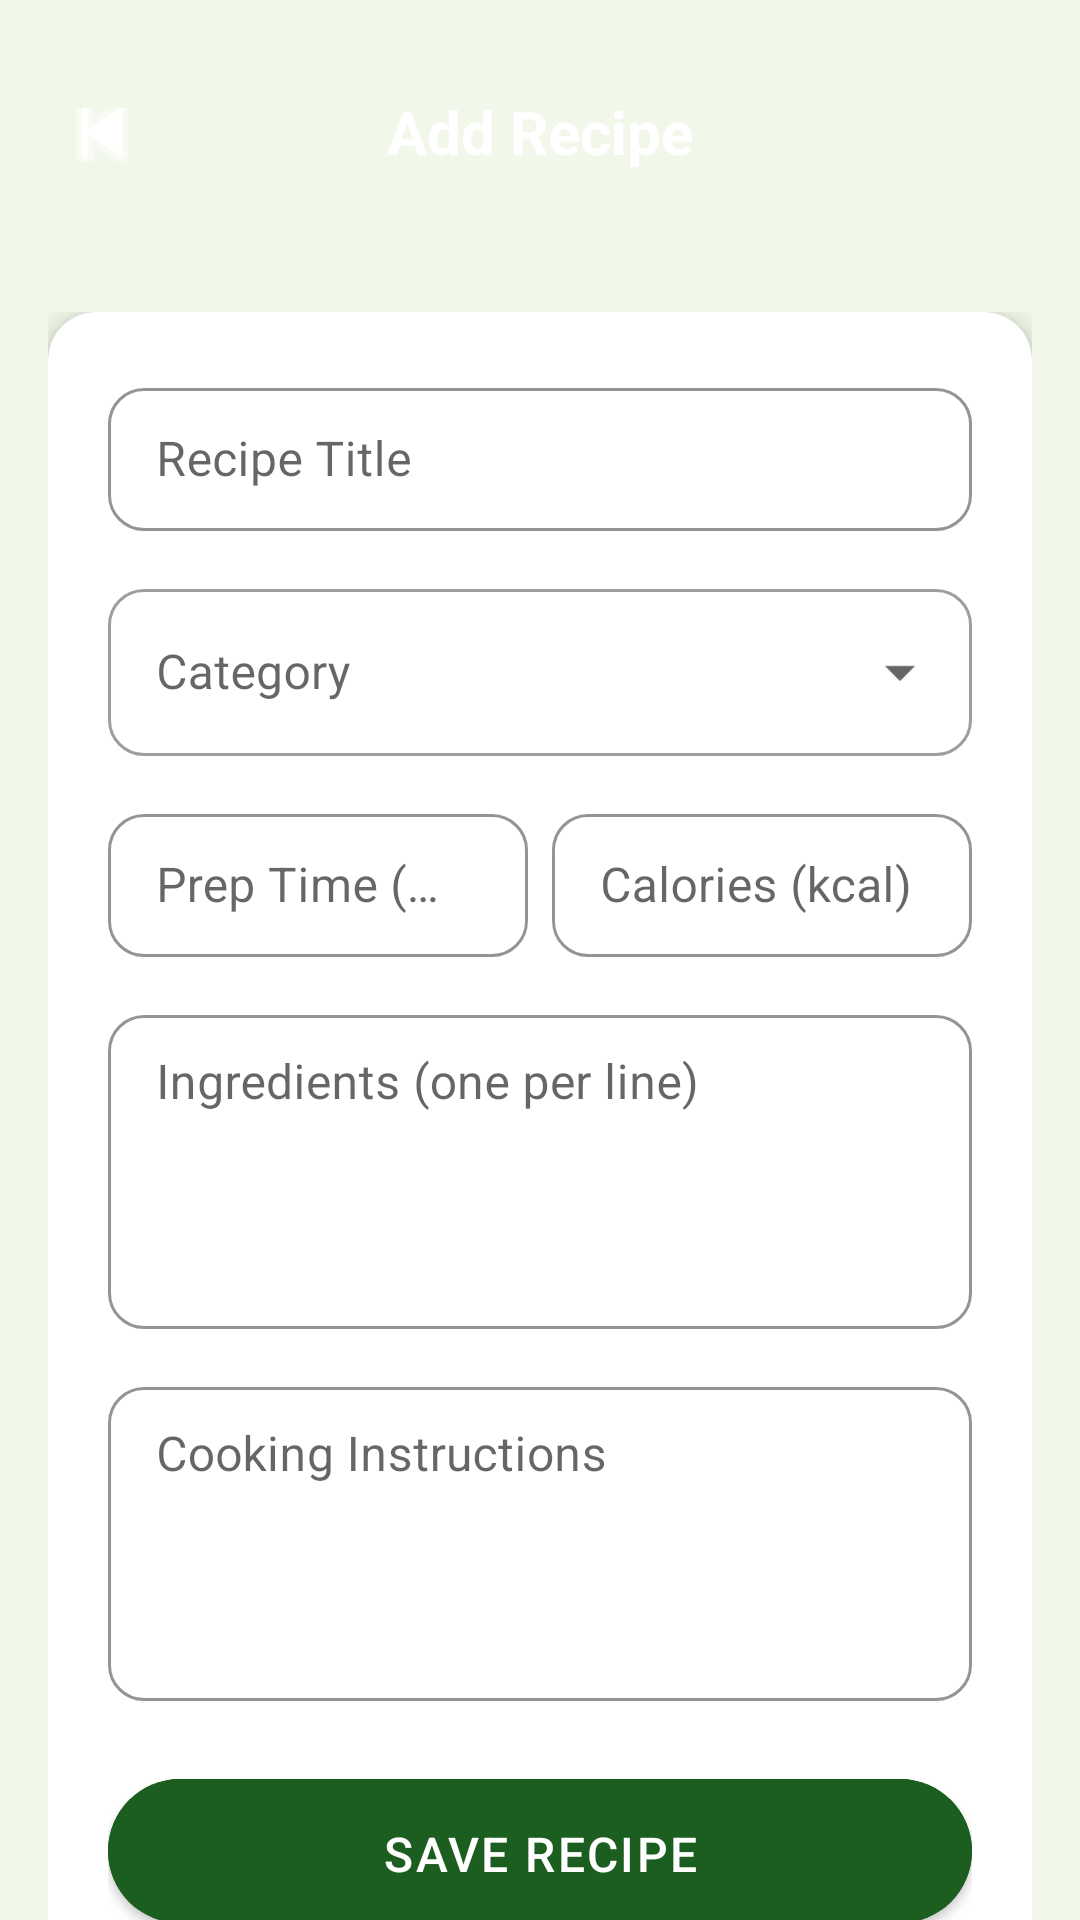

This screen was rendered from an Android layout file. Write that file and the resources it references.
<!-- AndroidManifest.xml: application theme AppTheme -->
<!-- res/layout/activity_add_recipe.xml -->
<?xml version="1.0" encoding="utf-8"?>
<RelativeLayout xmlns:android="http://schemas.android.com/apk/res/android"
    xmlns:app="http://schemas.android.com/apk/res-auto"
    android:layout_width="match_parent"
    android:layout_height="match_parent"
    android:background="@color/colorBackground">

    <RelativeLayout
        android:id="@+id/addRecipeTopBar"
        android:layout_width="match_parent"
        android:layout_height="wrap_content"
        android:background="@drawable/gradient_green"
        android:paddingTop="36dp"
        android:paddingBottom="16dp"
        android:paddingLeft="16dp"
        android:paddingRight="16dp">

        <ImageView
            android:id="@+id/ivBack"
            android:layout_width="36dp"
            android:layout_height="36dp"
            android:src="@android:drawable/ic_media_previous"
            android:tint="#FFFFFF"
            android:layout_centerVertical="true"/>

        <TextView
            android:id="@+id/tvTitle"
            android:layout_width="wrap_content"
            android:layout_height="wrap_content"
            android:text="Add Recipe"
            android:textColor="#FFFFFF"
            android:textSize="20sp"
            android:textStyle="bold"
            android:layout_centerInParent="true"/>
    </RelativeLayout>

    <ScrollView
        android:layout_width="match_parent"
        android:layout_height="match_parent"
        android:layout_below="@id/addRecipeTopBar"
        android:scrollbars="none">

        <LinearLayout
            android:layout_width="match_parent"
            android:layout_height="wrap_content"
            android:orientation="vertical"
            android:padding="16dp">

            <androidx.cardview.widget.CardView
                android:layout_width="match_parent"
                android:layout_height="wrap_content"
                app:cardCornerRadius="16dp"
                app:cardElevation="6dp">

                <LinearLayout
                    android:layout_width="match_parent"
                    android:layout_height="wrap_content"
                    android:orientation="vertical"
                    android:padding="20dp">

                    <com.google.android.material.textfield.TextInputLayout
                        android:id="@+id/tilRecipeTitle"
                        style="@style/InputLayout"
                        android:layout_width="match_parent"
                        android:layout_height="wrap_content"
                        android:hint="Recipe Title"
                        android:layout_marginBottom="14dp">
                        <com.google.android.material.textfield.TextInputEditText
                            android:id="@+id/etRecipeTitle"
                            android:layout_width="match_parent"
                            android:layout_height="wrap_content"
                            android:textColor="@color/colorTextPrimary"/>
                    </com.google.android.material.textfield.TextInputLayout>

                    <com.google.android.material.textfield.TextInputLayout
                        android:id="@+id/tilRecipeCategory"
                        style="@style/Widget.MaterialComponents.TextInputLayout.OutlinedBox.ExposedDropdownMenu"
                        android:layout_width="match_parent"
                        android:layout_height="wrap_content"
                        android:hint="Category"
                        android:layout_marginBottom="14dp"
                        app:boxCornerRadiusTopStart="12dp"
                        app:boxCornerRadiusTopEnd="12dp"
                        app:boxCornerRadiusBottomStart="12dp"
                        app:boxCornerRadiusBottomEnd="12dp">
                        <AutoCompleteTextView
                            android:id="@+id/actvCategory"
                            android:layout_width="match_parent"
                            android:layout_height="wrap_content"
                            android:inputType="none"
                            android:textColor="@color/colorTextPrimary"/>
                    </com.google.android.material.textfield.TextInputLayout>

                    <LinearLayout android:layout_width="match_parent" android:layout_height="wrap_content" android:orientation="horizontal" android:layout_marginBottom="14dp">
                        <com.google.android.material.textfield.TextInputLayout
                            android:id="@+id/tilPrepTime"
                            style="@style/InputLayout"
                            android:layout_width="0dp"
                            android:layout_height="wrap_content"
                            android:layout_weight="1"
                            android:hint="Prep Time (min)"
                            android:layout_marginEnd="8dp">
                            <com.google.android.material.textfield.TextInputEditText
                                android:id="@+id/etPrepTime"
                                android:layout_width="match_parent"
                                android:layout_height="wrap_content"
                                android:inputType="number"
                                android:textColor="@color/colorTextPrimary"/>
                        </com.google.android.material.textfield.TextInputLayout>

                        <com.google.android.material.textfield.TextInputLayout
                            android:id="@+id/tilCaloriesRecipe"
                            style="@style/InputLayout"
                            android:layout_width="0dp"
                            android:layout_height="wrap_content"
                            android:layout_weight="1"
                            android:hint="Calories (kcal)">
                            <com.google.android.material.textfield.TextInputEditText
                                android:id="@+id/etCaloriesRecipe"
                                android:layout_width="match_parent"
                                android:layout_height="wrap_content"
                                android:inputType="number"
                                android:textColor="@color/colorTextPrimary"/>
                        </com.google.android.material.textfield.TextInputLayout>
                    </LinearLayout>

                    <com.google.android.material.textfield.TextInputLayout
                        android:id="@+id/tilIngredients"
                        style="@style/InputLayout"
                        android:layout_width="match_parent"
                        android:layout_height="wrap_content"
                        android:hint="Ingredients (one per line)"
                        android:layout_marginBottom="14dp">
                        <com.google.android.material.textfield.TextInputEditText
                            android:id="@+id/etIngredients"
                            android:layout_width="match_parent"
                            android:layout_height="wrap_content"
                            android:minLines="4"
                            android:gravity="top"
                            android:textColor="@color/colorTextPrimary"/>
                    </com.google.android.material.textfield.TextInputLayout>

                    <com.google.android.material.textfield.TextInputLayout
                        android:id="@+id/tilInstructions"
                        style="@style/InputLayout"
                        android:layout_width="match_parent"
                        android:layout_height="wrap_content"
                        android:hint="Cooking Instructions"
                        android:layout_marginBottom="20dp">
                        <com.google.android.material.textfield.TextInputEditText
                            android:id="@+id/etInstructions"
                            android:layout_width="match_parent"
                            android:layout_height="wrap_content"
                            android:minLines="4"
                            android:gravity="top"
                            android:textColor="@color/colorTextPrimary"/>
                    </com.google.android.material.textfield.TextInputLayout>

                    <com.google.android.material.button.MaterialButton
                        android:id="@+id/btnSaveRecipe"
                        style="@style/GreenButton"
                        android:layout_width="match_parent"
                        android:layout_height="60dp"
                        android:text="SAVE RECIPE"/>

                </LinearLayout>
            </androidx.cardview.widget.CardView>
        </LinearLayout>
    </ScrollView>
</RelativeLayout>
<!-- resources referenced by this layout -->
<resources>
  <color name="colorBackground">#F1F8E9</color>
  <color name="colorTextPrimary">#1B2A1B</color>
  <style name="GreenButton" parent="Widget.MaterialComponents.Button">
          <item name="android:backgroundTint">@color/colorPrimary</item>
          <item name="android:textColor">@color/colorWhite</item>
          <item name="android:textSize">16sp</item>
          <item name="android:paddingTop">14dp</item>
          <item name="android:paddingBottom">14dp</item>
          <item name="cornerRadius">30dp</item>
          <item name="android:fontFamily">sans-serif-medium</item>
          <item name="android:letterSpacing">0.05</item>
      </style>
  <style name="InputLayout" parent="Widget.MaterialComponents.TextInputLayout.OutlinedBox.Dense">
          <item name="boxStrokeColor">@color/colorPrimary</item>
          <item name="hintTextColor">@color/colorPrimary</item>
          <item name="boxCornerRadiusTopStart">12dp</item>
          <item name="boxCornerRadiusTopEnd">12dp</item>
          <item name="boxCornerRadiusBottomStart">12dp</item>
          <item name="boxCornerRadiusBottomEnd">12dp</item>
      </style>
  <style name="AppTheme" parent="Theme.MaterialComponents.Light.NoActionBar">
          <item name="colorPrimary">@color/colorPrimary</item>
          <item name="colorPrimaryDark">@color/colorPrimaryDark</item>
          <item name="colorAccent">@color/colorAccent</item>
          <item name="android:windowBackground">@color/colorBackground</item>
          <item name="android:statusBarColor">@color/statusBarColor</item>
      </style>
  <color name="colorPrimary">#1B5E20</color>
  <color name="colorWhite">#FFFFFF</color>
  <color name="colorPrimaryDark">#003300</color>
  <color name="colorAccent">#76C442</color>
  <color name="statusBarColor">#003300</color>
</resources>
